Run: headless pygame with SDL's dummy video driver; simulated clock (each Clock.tick advances the game by its frame time, no real sleeping); random seed 0; keys injected as events and as key.get_pressed() state; no mouse input; restart key C tapped at the start of phases 3 and 4.
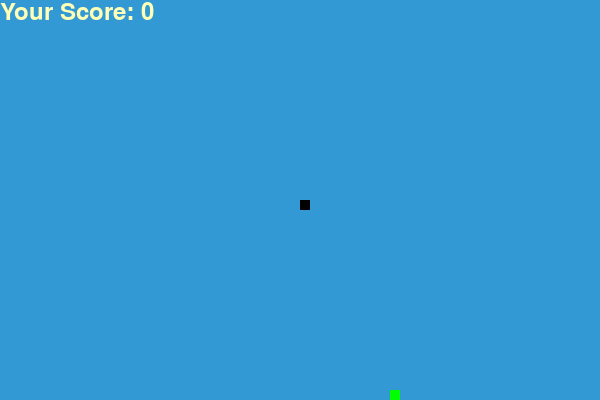
Frame 1 of 4 · flips 1–60 · no input
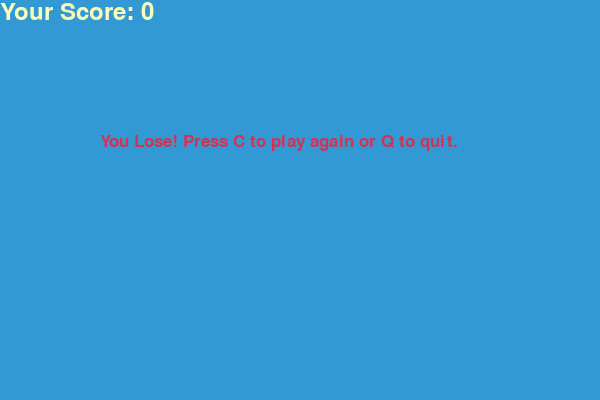
Frame 2 of 4 · flips 61–180 · tapped SPACE, RETURN · held RIGHT (→), D
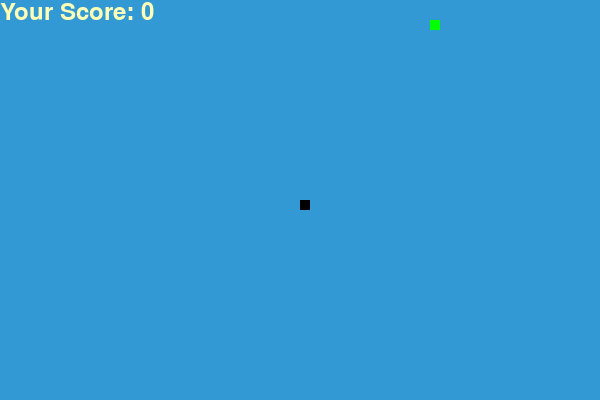
Frame 3 of 4 · flips 181–300 · tapped C · held DOWN (↓), S
Frame 4 of 4 · flips 301–420 · tapped C · held LEFT (←), A, UP (↑), W · screen same as frame 2, image omitted

The pygame program that drew these frames:

# 编程步骤：
# 需求分析、程序设计、代码编写、测试与调试、实施与开发、维护优化
# -------------------------------------------------------------
# SnakeGo 贪吃蛇
# 本节用于体验 Python 的强大，后续会逐步学习语法等

# 模块调用
# 在命令行中使用 'pip install <板块名>' 来安装模块
# 之后(第8讲)会作详细介绍
import pygame
# pygame 是使用 Python 编写游戏的最佳解决方案
import time
# 用于在游戏中对事件追踪等
import random
# 用于食物的随机产生

# 关于 pygame
# - pygame.init()
# initiate (初始化) 的缩写，有了这行代码才能调用其他函数
# - Display.set_mode()
# 帮助进行游戏窗口的设置，包括大小、颜色等
# - Update()
# 刷新屏幕，每次完成操作后需要刷新以显示操作
# - Event_get()
# 用于追踪事件
# 对于贪吃蛇，蛇吃到食物、碰到墙壁都算是事件
# - Set_caption()
# 设置窗口的标题
# - Quit()
# 结束游戏

# 初始化游戏
pygame.init()

# 自定义颜色
white = (255, 255, 255)
yellow = (255, 255, 182)
black = (0, 0, 0)
red = (213, 50, 80)
green = (0, 255, 0)
blue = (50, 153, 213)

# 设置游戏界面
dis_width = 600                                           # 游戏窗口宽度
dis_height = 400                                          # 游戏窗口高度
dis = pygame.display.set_mode((dis_width, dis_height))    # 应用窗口宽度和高度设定
pygame.display.set_caption('SnakeGo!')                    # 设置窗口标题
font_style = pygame.font.SysFont("bahnschrift", 25)       # 设置游戏界面字体
score_font = pygame.font.SysFont("comicsansms", 35)       # 设置分数字体

# 其他设置
def your_score(score):                                    # 定义分数
    value = score_font.render("Your Score: " + str(score), True, yellow)
    dis.blit(value, [0, 0])

def message(msg, color):                                  # 定义信息内容
    mesg = font_style.render(msg, True, color)
    dis.blit(mesg, [dis_width / 6 , dis_height / 3])
# def = define(定义)，用于自定义函数(第7讲)

# 时钟设置
clock = pygame.time.Clock()

# 蛇的设置
snake_block = 10          # 设置蛇的宽度
snake_speed = 15          # 设置蛇的速度

# 绘制蛇的形状
#  - pygame.draw.rect(<1>, <2>, <3>)
# 用于绘制矩形，<1>：绘制在哪里(哪个窗口)；<2>：绘制线条的颜色；<3>：位置
def our_snake(snake_block, snake_list):
    for x in snake_list:
        pygame.draw.rect(dis, black, [x[0], x[1], snake_block, snake_block])

# 蛇的运动设置
def gameLoop():          # 构建一个循环函数用于蛇的捕食过程
    game_over = False    # 正常运行时为 True ，游戏结束或终止时为 False
    game_close = False

    # x1 和 y1 用于确定蛇的初始位置， x1_change 和 y1_change 用于记录蛇的位置变化
    x1 = dis_width / 2
    y1 = dis_height / 2
    x1_change = 0
    y1_change = 0

    # 蛇的长度就是蛇头
    snake_list = []         # 列表用[](第4讲)
    length_of_snake = 1

    # 设置食物位置
    foodx = round(random.randrange(0, dis_width - snake_block) / 10.0) * 10.0
    foody = round(random.randrange(0, dis_height - snake_block) / 10.0) * 10.0
    # round 代表四舍五入取整

    while not game_over:
        # 游戏终止时的界面显示，分数为蛇长度-1
        while game_close == True:
            dis.fill(blue)
            message("You Lose! Press C to play again or Q to quit.", red)
            your_score(length_of_snake - 1)
            pygame.display.update()
            # 检测 C 或 Q 键是否被按下
            for event in pygame.event.get():
                if event.type == pygame.KEYDOWN:
                    if event.key == pygame.K_q:
                        game_over = True
                        game_close = False
                    if event.key == pygame.K_c:
                        gameLoop()

        for event in pygame.event.get():
            if event.type == pygame.QUIT:
                game_over = True
            if event.type == pygame.KEYDOWN:
                if x1_change != snake_block: 
                    if event.key == pygame.K_LEFT or event.key == pygame.K_a:
                        x1_change = -snake_block
                        y1_change = 0
                if x1_change != -snake_block:
                    if event.key == pygame.K_RIGHT or event.key == pygame.K_d:
                        x1_change = snake_block
                        y1_change = 0
                if y1_change != snake_block:
                    if event.key == pygame.K_UP or event.key == pygame.K_w:
                        x1_change = 0
                        y1_change = -snake_block
                if y1_change != -snake_block:
                    if event.key == pygame.K_DOWN or event.key == pygame.K_s:
                        x1_change = 0
                        y1_change = snake_block
        
        # 撞墙判定
        if x1 >= dis_width or x1 < 0 or y1 >= dis_height or y1 < 0:
            game_close = True
        x1 += x1_change
        y1 += y1_change
        dis.fill(blue)
        pygame.draw.rect(dis, green, [foodx, foody, snake_block, snake_block])

        # 蛇吃到食物，身体增加一节
        snake_head = []
        snake_head.append(x1)
        snake_head.append(y1)
        snake_list.append(snake_head)
        if len(snake_list) > length_of_snake:
            del snake_list[0]
        
        for x in snake_list[:-1]:
            if x == snake_head:
                game_close = True

        our_snake(snake_block, snake_list)
        your_score(length_of_snake - 1)

        pygame.display.update()

        if x1 == foodx and y1 == foody:
            foodx = round(random.randrange(0, dis_width - snake_block) / 10.0) * 10.0
            foody = round(random.randrange(0, dis_height - snake_block) / 10.0) * 10.0
            length_of_snake += 1
    
        clock.tick(snake_speed)

    pygame.quit()

gameLoop()
